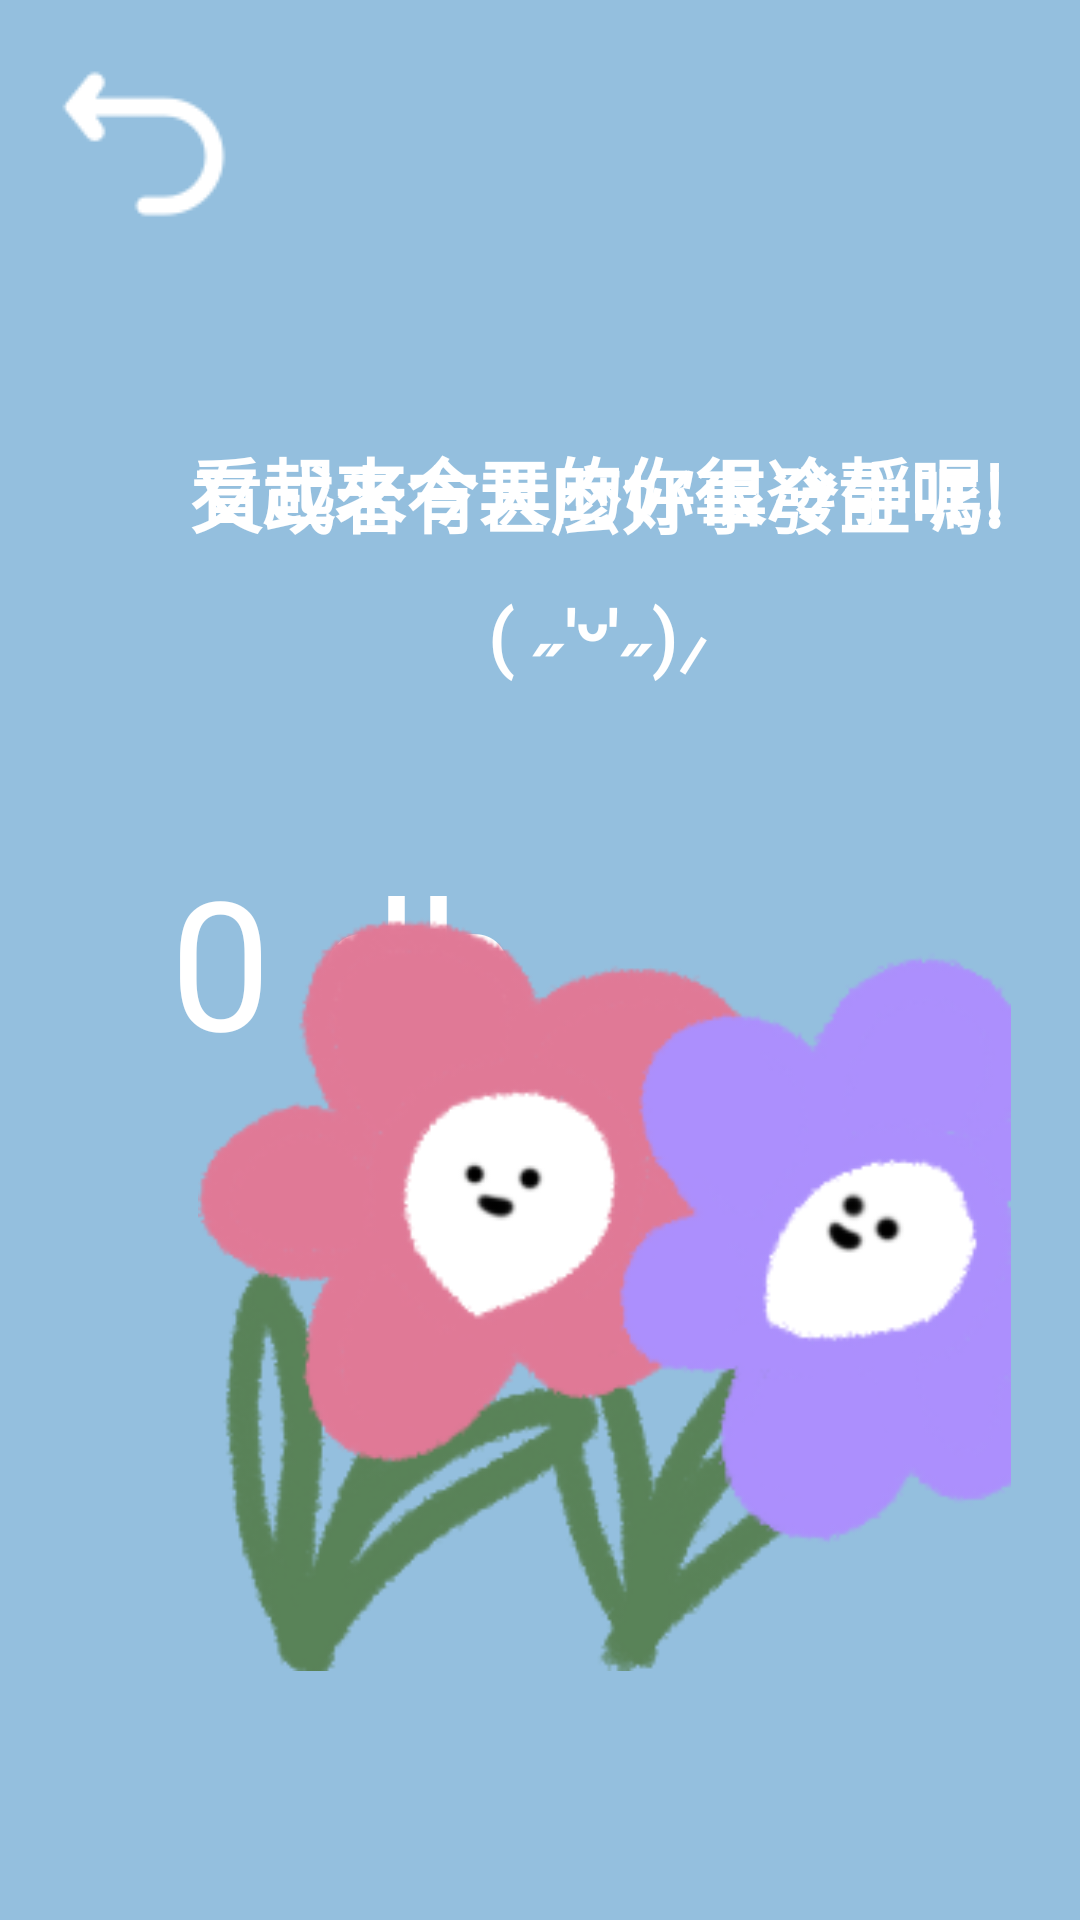

Reconstruct the res/layout file that produces this screen, plus the resources it refers to.
<!-- AndroidManifest.xml: application theme Theme.Yu -->
<!-- res/layout/page1.xml -->
<?xml version="1.0" encoding="utf-8"?>
<RelativeLayout xmlns:android="http://schemas.android.com/apk/res/android"
    android:layout_width="match_parent"
    android:layout_height="match_parent"
    android:padding="16dp"
    android:background="#94BFDE">

    <TextView
        android:layout_width="295dp"
        android:layout_height="wrap_content"
        android:layout_alignParentStart="true"
        android:layout_alignParentTop="true"
        android:layout_marginStart="38dp"
        android:layout_marginTop="129dp"
        android:text="看起來今天的你很冷靜呢!"
        android:textAlignment="center"
        android:textColor="#ffffff"
        android:textSize="24sp"
        android:textStyle="bold"
        android:fontFamily="@font/cute"/>

    <TextView
        android:layout_width="304dp"
        android:layout_height="wrap_content"
        android:layout_above="@+id/resultTextView"
        android:layout_alignParentStart="true"
        android:layout_marginStart="38dp"
        android:layout_marginBottom="97dp"
        android:text="又或者有甚麼好事發生嗎!"
        android:textAlignment="center"
        android:textColor="#ffffff"
        android:textSize="24sp"
        android:textStyle="bold"
        android:fontFamily="@font/cute"/>

    <TextView
        android:layout_width="304dp"
        android:layout_height="wrap_content"
        android:layout_above="@+id/resultTextView"
        android:layout_alignParentStart="true"
        android:layout_marginStart="38dp"
        android:layout_marginBottom="52dp"
        android:text="( ˶'ᵕ'˶)⸝"
        android:textAlignment="center"
        android:textColor="#ffffff"
        android:textSize="24sp"
        android:textStyle="bold"
        android:fontFamily="@font/cute"/>

    <TextView
        android:id="@+id/resultTextView"
        android:layout_width="wrap_content"
        android:layout_height="wrap_content"
        android:layout_alignParentEnd="true"
        android:layout_centerInParent="true"
        android:layout_marginEnd="171dp"
        android:layout_marginBottom="410dp"
        android:text="0 db"
        android:textColor="#FFFFFF"
        android:textSize="60sp"
        android:fontFamily="@font/cute"/>

    <ImageView
        android:id="@+id/imageView"
        android:layout_width="273dp"
        android:layout_height="271dp"
        android:layout_alignParentEnd="true"
        android:layout_alignParentBottom="true"
        android:layout_marginEnd="6dp"
        android:layout_marginBottom="67dp"
        android:src="@drawable/flower" />

    <ImageButton
        android:id="@+id/returnButton"
        android:layout_width="wrap_content"
        android:layout_height="wrap_content"
        android:background="@null"
        android:contentDescription="Start/Pause Recording"
        android:src="@drawable/returnw" />
</RelativeLayout>
<!-- resources referenced by this layout -->
<resources>
  <!-- drawable flower: png bitmap (drawable, 47309 bytes) -->
  <!-- drawable returnw: png bitmap (drawable, 1139 bytes) -->
  <style name="Theme.Yu" parent="android:Theme.Material.Light.NoActionBar" />
</resources>
